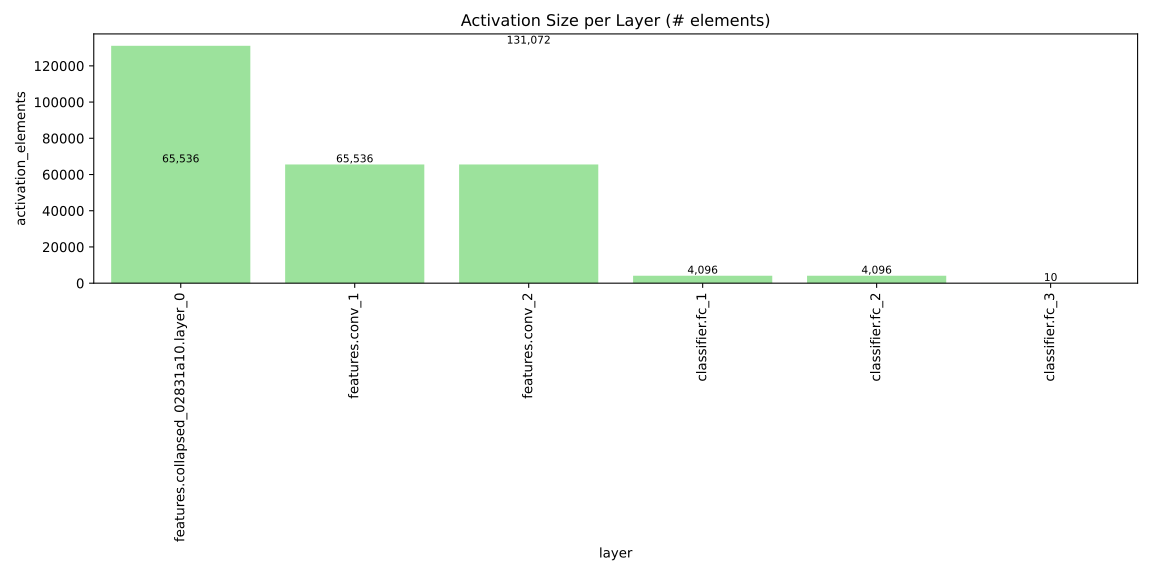

The table this chart was drawn from, first rows:
layer, activation_elements
features.conv_1, 65536
features.conv_2, 65536
features.collapsed_02831a10.layer_0, 131072
classifier.fc_1, 4096
classifier.fc_2, 4096
classifier.fc_3, 10
